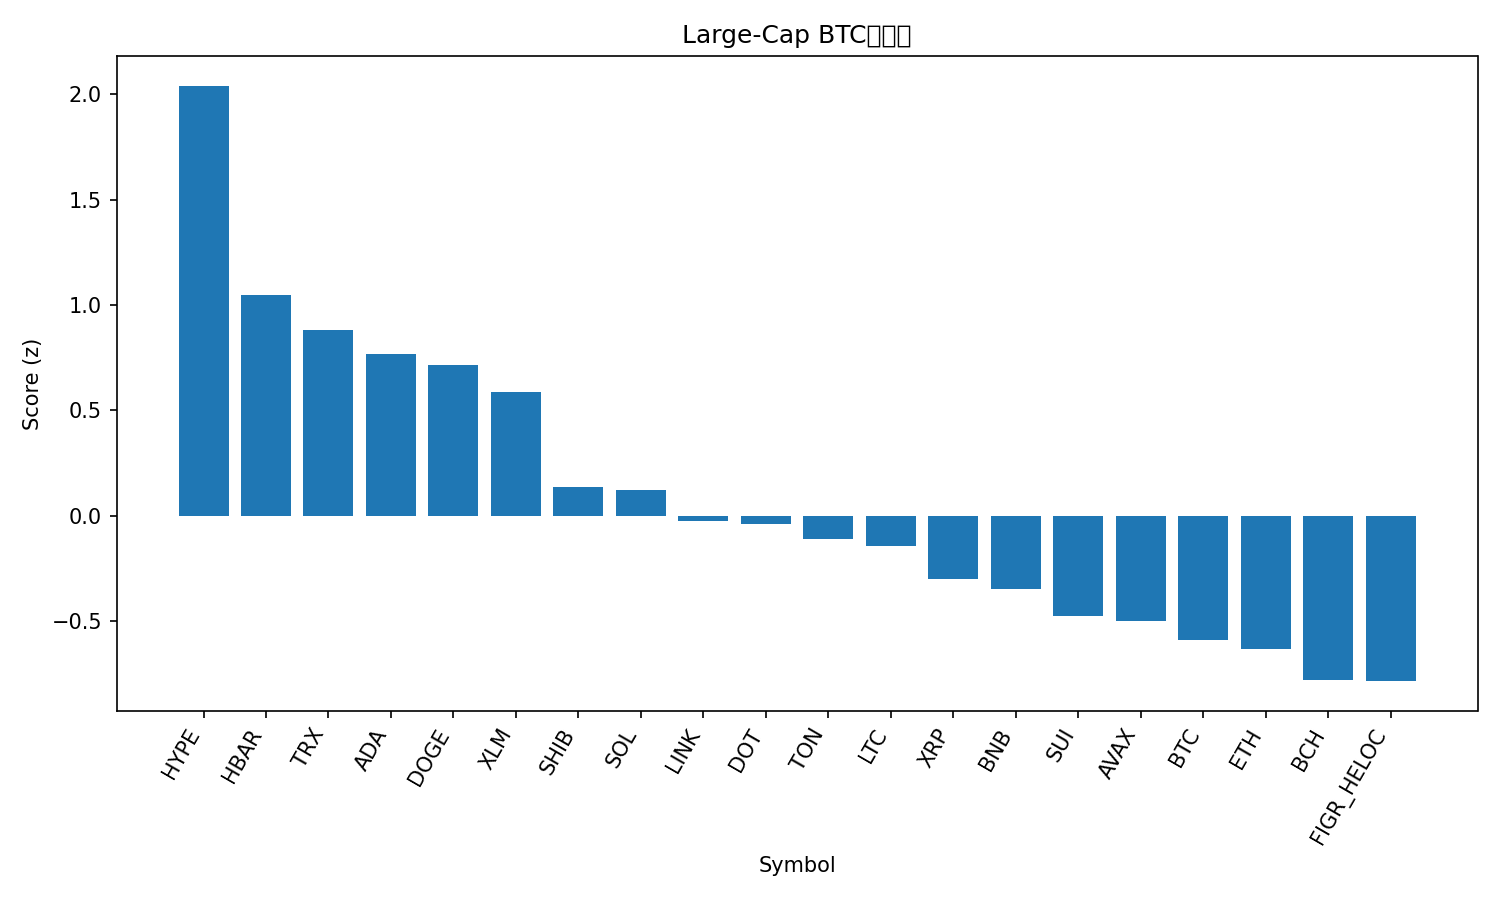

Values plotted in this chart, from the file beside it:
rank, name, symbol, price_btc, price_usd, pct_1h_btc, pct_24h_btc, pct_7d_btc, market_cap_rank, market_cap_usd, volume_usd, score
1, Hyperliquid, HYPE, 0.0004847, 54.74, 0.5553, 6.432, 20.2, 14, 14756472337, 724914338, 2.041
2, Hedera, HBAR, 2.06e-06, 0.233, 0.4822, 3.634, 4.566, 25, 9884011404, 238664217, 1.047
3, TRON, TRX, 2.98e-06, 0.3371, 0.7172, 0.6446, -2.997, 11, 31901858280, 950322977, 0.8811
4, Cardano, ADA, 7.87e-06, 0.889, 0.2999, 4.112, 5.576, 10, 32462369920, 1952635459, 0.7693
5, Dogecoin, DOGE, 2.13e-06, 0.2409, 0.3467, 2.239, 10.77, 9, 36361996081, 3554752681, 0.7142
6, Stellar, XLM, 3.42e-06, 0.3858, 0.2607, 3.83, 3.445, 20, 12248252250, 437898026, 0.5847
7, Shiba Inu, SHIB, 1.15853e-10, 1.308e-05, 0.1278, 2.552, 4.477, 31, 7709060610, 271402849, 0.1337
8, Solana, SOL, 0.001937, 218.7, 0.01861, 3.599, 5.566, 6, 118535660889, 11041183666, 0.121
9, Chainlink, LINK, 0.0002094, 23.65, 0.01758, 3.849, -0.6603, 13, 16042392215, 1124354119, -0.02639
10, Polkadot, DOT, 3.658e-05, 4.13, 0.04623, 2.049, 7.369, 33, 6288695017, 362917804, -0.04054
11, Toncoin, TON, 2.782e-05, 3.14, 0.2499, 0.4538, -2.243, 29, 8070374609, 180614264, -0.1105
12, Litecoin, LTC, 0.001013, 114.4, 0.2187, 0.09897, 1.111, 27, 8722308304, 619057988, -0.1435
13, XRP, XRP, 2.671e-05, 3.02, -0.1053, 2.637, 5.389, 3, 179950262911, 6844293468, -0.3025
14, BNB, BNB, 0.007821, 883.2, 0.1179, 0.167, 0.8579, 5, 122946099824, 1036368226, -0.3498
15, Sui, SUI, 3.181e-05, 3.59, -0.2508, 3.3, 6.967, 18, 12826037415, 1421980545, -0.4767
16, Avalanche, AVAX, 0.0002294, 25.91, -0.166, 2.207, 5.808, 23, 10938110749, 704897333, -0.5005
17, Bitcoin, BTC, 1.0, 112931, 0.0, 0.0, 0.0, 1, 2249688500596, 41032000977, -0.5906
18, Ethereum, ETH, 0.03855, 4354, 0.009169, 0.1014, -2.969, 2, 526130508180, 30360482049, -0.6356
19, Bitcoin Cash, BCH, 0.005189, 586, 0.0617, -1.821, 0.7856, 22, 11674459366, 415169513, -0.78
20, Figure Heloc, FIGR_HELOC, 8.82e-06, 0.9961, 0.06478, -1.168, -3.59, 19, 12256948018, 11238966, -0.786
21, Cronos, CRO, 2.23e-06, 0.2513, -0.1367, -3.114, -7.343, 28, 8447907881, 108598235, -1.608
